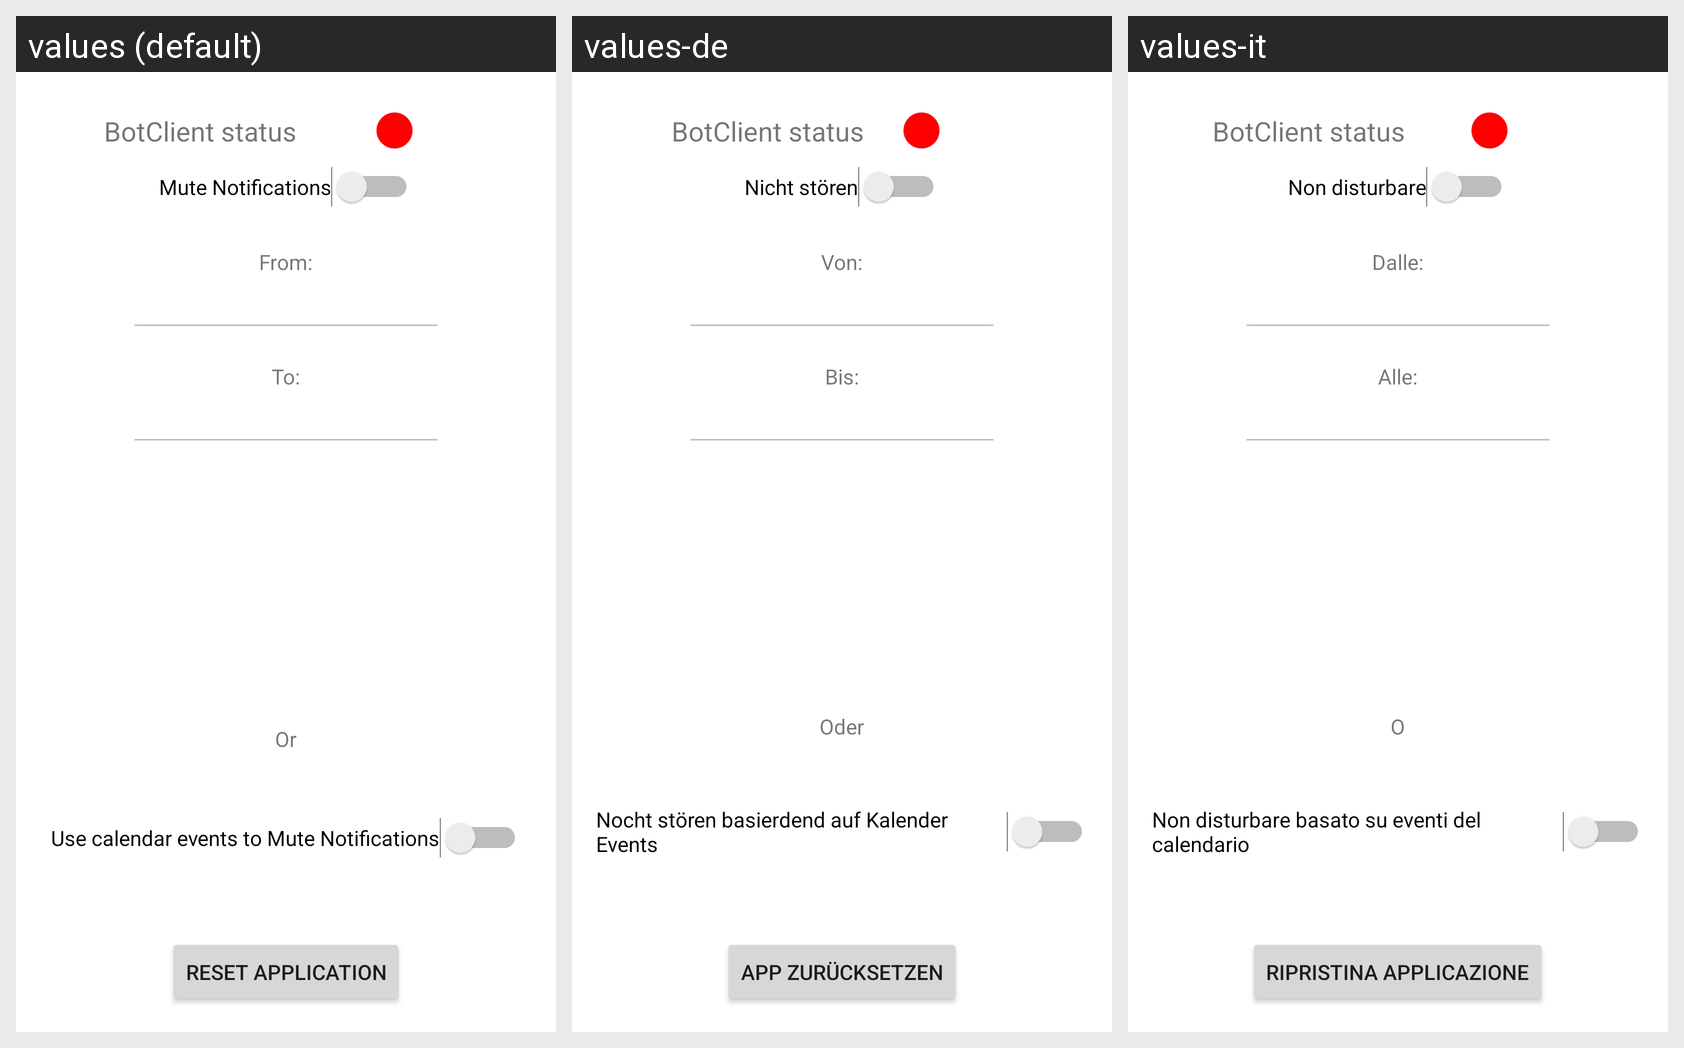

This grid shows one Android layout under several languages. Give, for every string resource on the screen, its name, the default text and each shown locale's text.
Android screen res/layout/tab3settings.xml rendered under 3 locales, left to right: values (default), values-de, values-it. Device: Nexus 5 (rendered at 1080×1920; each locale shown at half size, 540×960, under a caption strip naming it); theme AppTheme.Ropeways.
Strings drawn on this screen, with the default value and each locale's value (text and hints the layout hard-codes, and strings that could not be matched under every locale, appear in the picture but are not listed):

mute_notifications
  values: Mute Notifications
  values-de: Nicht stören
  values-it: Non disturbare

dnd_from
  values: From:
  values-de: Von:
  values-it: Dalle:

dnd_to
  values: To:
  values-de: Bis:
  values-it: Alle:

use_calendar
  values: Use calendar events to Mute Notifications
  values-de: Nocht stören basierdend auf Kalender Events
  values-it: Non disturbare basato su eventi del calendario

or
  values: Or
  values-de: Oder
  values-it: O

reset_app
  values: Reset application
  values-de: App zurücksetzen
  values-it: Ripristina applicazione

botclient_status
  values: BotClient status
  values-de: BotClient status
  values-it: BotClient status
